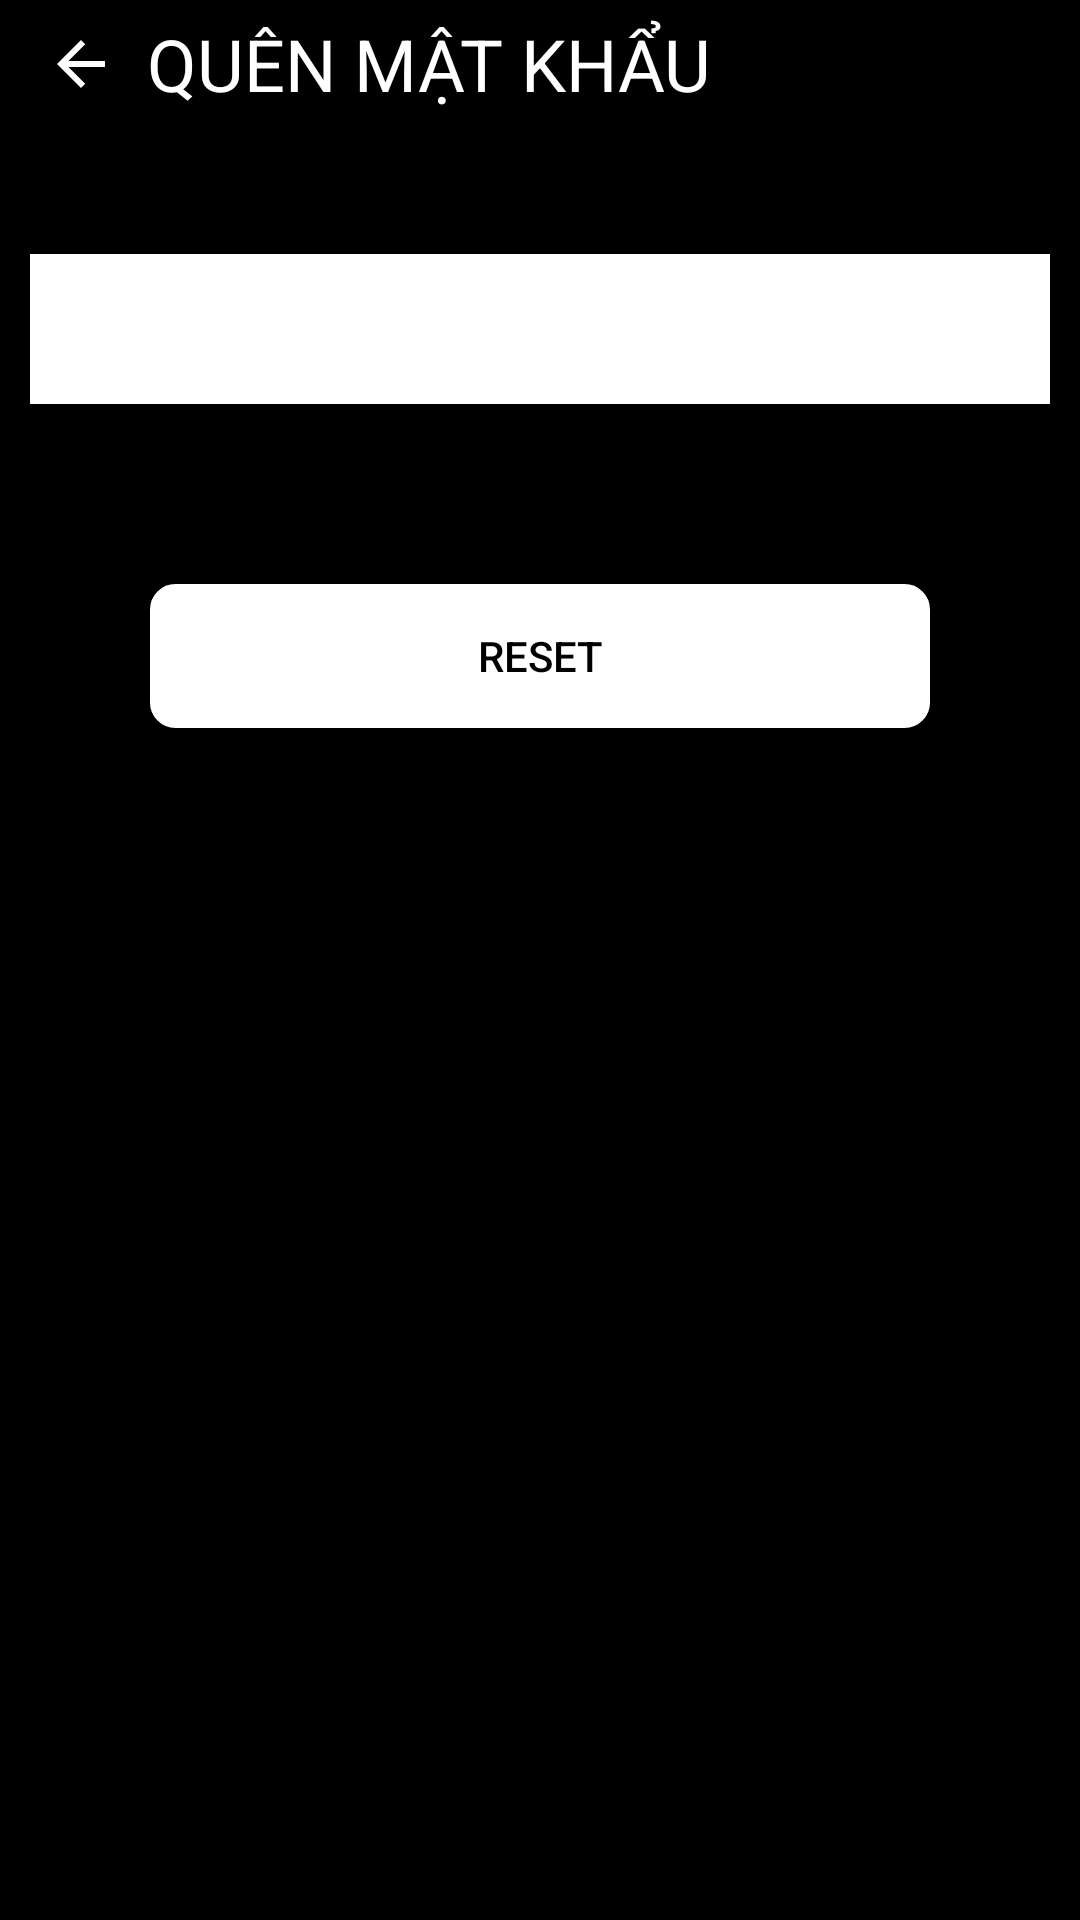

Reconstruct the res/layout file that produces this screen, plus the resources it refers to.
<!-- AndroidManifest.xml: application theme Theme.MyApplication -->
<!-- res/layout/activity_forgot.xml -->
<?xml version="1.0" encoding="utf-8"?>
<LinearLayout xmlns:android="http://schemas.android.com/apk/res/android"
    xmlns:app="http://schemas.android.com/apk/res-auto"
    android:layout_width="match_parent"
    android:layout_height="match_parent"
    android:background="#000000"
    android:orientation="vertical">

    <LinearLayout
        android:layout_width="match_parent"
        android:layout_height="wrap_content"
        android:orientation="horizontal"
        android:padding="5dp">

        <ImageView
            android:id="@+id/ivPrev"
            android:layout_width="wrap_content"
            android:layout_height="match_parent"
            android:layout_weight="0"
            android:paddingStart="10dp"
            app:srcCompat="?attr/actionModeCloseDrawable"
            app:tint="#FFFFFF" />

        <TextView
            android:id="@+id/tvTittle"
            android:layout_width="match_parent"
            android:layout_height="match_parent"
            android:layout_weight="1"
            android:paddingStart="10dp"
            android:text="Quên mật khẩu"
            android:textAllCaps="true"
            android:textColor="#FFFFFF"
            android:textSize="24sp" />

    </LinearLayout>

    <LinearLayout
        android:layout_width="match_parent"
        android:layout_height="wrap_content"
        android:layout_weight="0"
        android:orientation="vertical"
        android:padding="10dp">

        <TextView
            android:id="@+id/tvEmailForgot"
            android:layout_width="match_parent"
            android:layout_height="wrap_content"
            android:text="Email Reset"
            android:textSize="24sp" />

        <EditText
            android:id="@+id/edtEmailForgot"
            android:layout_width="match_parent"
            android:layout_height="50dp"
            android:background="#FFFFFF"
            android:ems="10"
            android:inputType="textEmailAddress"
            android:textColor="#000000" />

    </LinearLayout>

    <LinearLayout
        android:layout_width="match_parent"
        android:layout_height="match_parent"
        android:orientation="vertical">

        <Button
            android:id="@+id/btnForgotSubmit"
            android:layout_width="match_parent"
            android:layout_height="wrap_content"
            android:layout_margin="50dp"
            android:background="@drawable/rounded_corners"
            android:text="Reset"
            android:textColor="#000000" />
    </LinearLayout>
</LinearLayout>
<!-- resources referenced by this layout -->
<resources>
  <!-- drawable rounded_corners (drawable) -->
  <?xml version="1.0" encoding="UTF-8"?>
  <shape xmlns:android="http://schemas.android.com/apk/res/android">
      <solid android:color="#ffffffff"/>
  
      <stroke android:width="3dp"
          android:color="@color/white"
          />
  
      <padding android:left="1dp"
          android:top="1dp"
          android:right="1dp"
          android:bottom="1dp"
          />
  
      <corners android:bottomRightRadius="7dp" android:bottomLeftRadius="7dp"
          android:topLeftRadius="7dp" android:topRightRadius="7dp"/>
  </shape>
  <style name="Theme.MyApplication" parent="Theme.MaterialComponents.Light.NoActionBar">
          
          <item name="colorPrimary">@color/purple_500</item>
          <item name="colorPrimaryVariant">@color/purple_700</item>
          <item name="colorOnPrimary">@color/white</item>
          
          <item name="colorSecondary">@color/teal_200</item>
          <item name="colorSecondaryVariant">@color/teal_700</item>
          <item name="colorOnSecondary">@color/black</item>
          
          <item name="android:statusBarColor">?attr/colorPrimaryVariant</item>
          
      </style>
  <color name="white">#FFFFFFFF</color>
  <color name="purple_500">#FF6200EE</color>
  <color name="purple_700">#FF3700B3</color>
  <color name="teal_200">#FF03DAC5</color>
  <color name="teal_700">#FF018786</color>
  <color name="black">#FF000000</color>
</resources>
